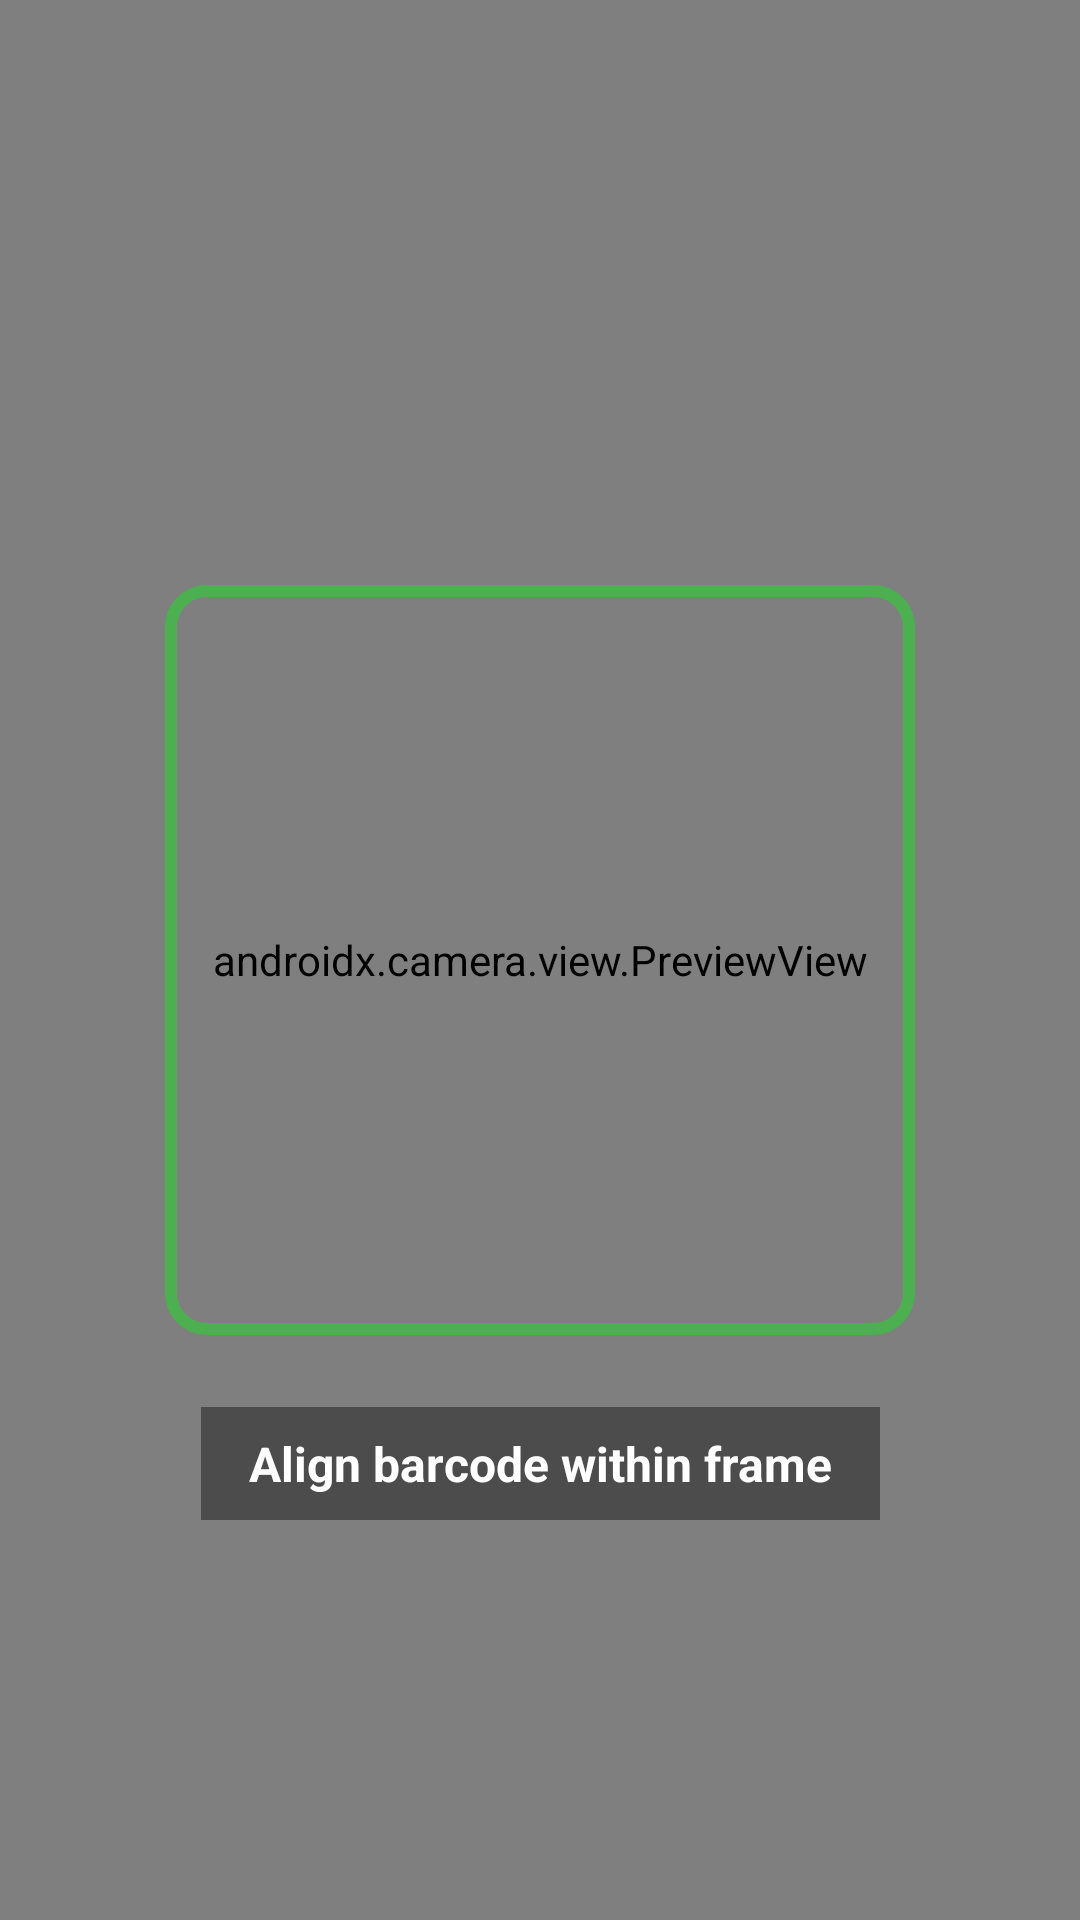

Write the Android layout XML for this screen, with the resource values it uses.
<!-- AndroidManifest.xml: application theme Theme.FamilyApp -->
<!-- res/layout/activity_scanner.xml -->
<?xml version="1.0" encoding="utf-8"?>
<androidx.constraintlayout.widget.ConstraintLayout
    xmlns:android="http://schemas.android.com/apk/res/android"
    xmlns:app="http://schemas.android.com/apk/res-auto"
    android:layout_width="match_parent"
    android:layout_height="match_parent"
    android:background="@android:color/black"> <androidx.camera.view.PreviewView
    android:id="@+id/previewView"
    android:layout_width="match_parent"
    android:layout_height="match_parent" />

    <View
        android:id="@+id/scanFrame"
        android:layout_width="250dp"
        android:layout_height="250dp"
        android:background="@drawable/bg_scanner_frame"
        app:layout_constraintBottom_toBottomOf="parent"
        app:layout_constraintEnd_toEndOf="parent"
        app:layout_constraintStart_toStartOf="parent"
        app:layout_constraintTop_toTopOf="parent" />

    <TextView
        android:layout_width="wrap_content"
        android:layout_height="wrap_content"
        android:layout_marginTop="24dp"
        android:background="#66000000"
        android:paddingHorizontal="16dp"
        android:paddingVertical="8dp"
        android:text="Align barcode within frame"
        android:textColor="@android:color/white"
        android:textSize="16sp"
        android:textStyle="bold"
        app:layout_constraintTop_toBottomOf="@+id/scanFrame"
        app:layout_constraintEnd_toEndOf="parent"
        app:layout_constraintStart_toStartOf="parent" />

</androidx.constraintlayout.widget.ConstraintLayout>
<!-- resources referenced by this layout -->
<resources>
  <!-- drawable bg_scanner_frame (drawable) -->
  <?xml version="1.0" encoding="utf-8"?>
  <shape xmlns:android="http://schemas.android.com/apk/res/android">
      <stroke
          android:width="4dp"
          android:color="#4CAF50" /> <corners android:radius="12dp" />
      <solid android:color="@android:color/transparent" />
  </shape>
  <style name="Theme.FamilyApp" parent="Theme.MaterialComponents.DayNight.NoActionBar">
          <item name="colorPrimary">#3F51B5</item>
          <item name="colorPrimaryVariant">#303F9F</item>
          <item name="colorOnPrimary">@color/white</item>
  
          <item name="android:statusBarColor">?attr/colorPrimaryVariant</item>
      </style>
  <!-- not gathered from this repository: default colours our renderer supplied (Android Studio template values) -->
  <color name="white">#FFFFFFFF</color>
</resources>
